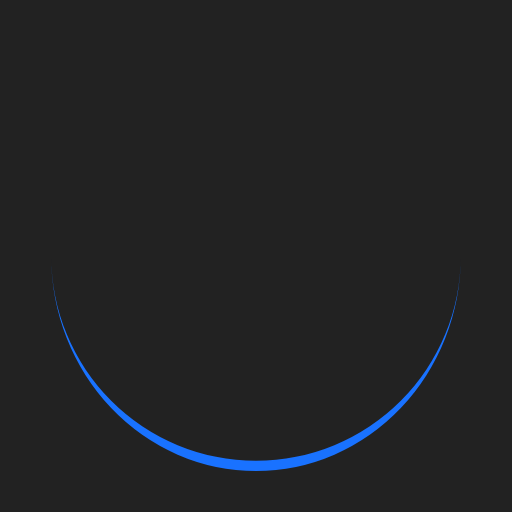
t = 0.00 s
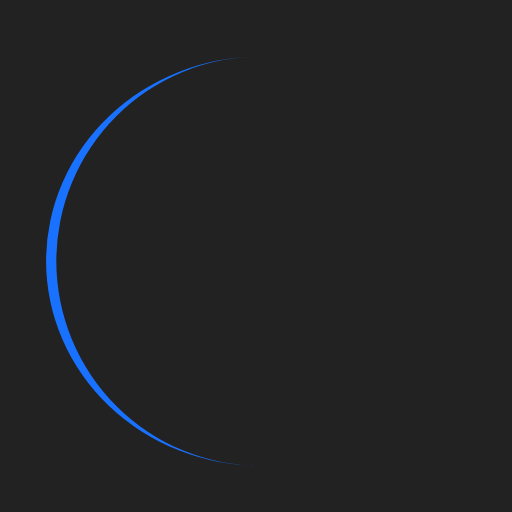
t = 0.25 s
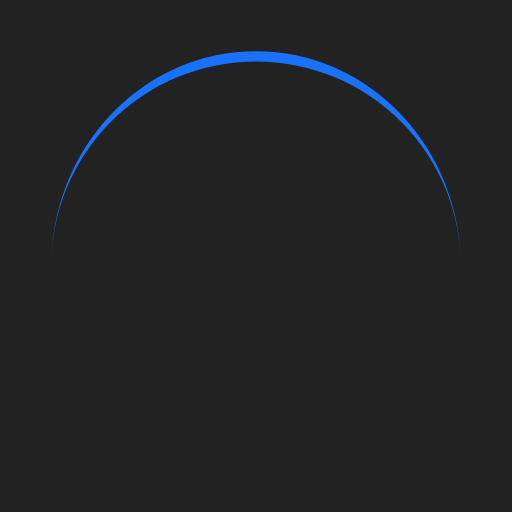
t = 0.50 s
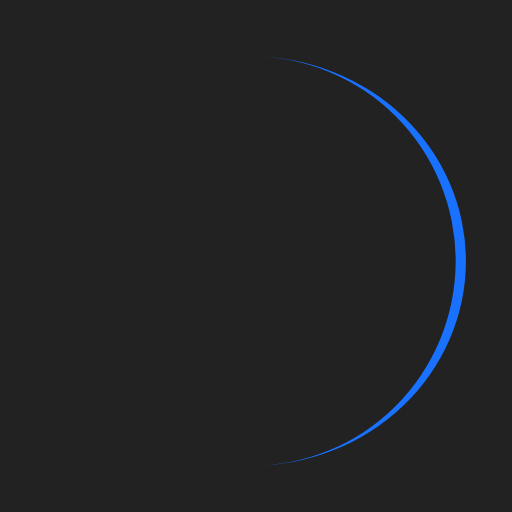
t = 0.75 s

The animated SVG that drew these frames (rendered in a browser with its animation timeline set to each time). Animation: 1 SMIL element (animateTransform=1); one cycle of 1.00 s, repeats indefinitely.

<svg width="200px"  height="200px"  xmlns="http://www.w3.org/2000/svg" viewBox="0 0 100 100" preserveAspectRatio="xMidYMid" class="lds-eclipse" style="background: rgb(34, 34, 34);"><path ng-attr-d="{{config.pathCmd}}" ng-attr-fill="{{config.color}}" stroke="none" d="M10 50A40 40 0 0 0 90 50A40 42 0 0 1 10 50" fill="#1972FF" transform="rotate(216 50 51)"><animateTransform attributeName="transform" type="rotate" calcMode="linear" values="0 50 51;360 50 51" keyTimes="0;1" dur="1s" begin="0s" repeatCount="indefinite"></animateTransform></path></svg>
